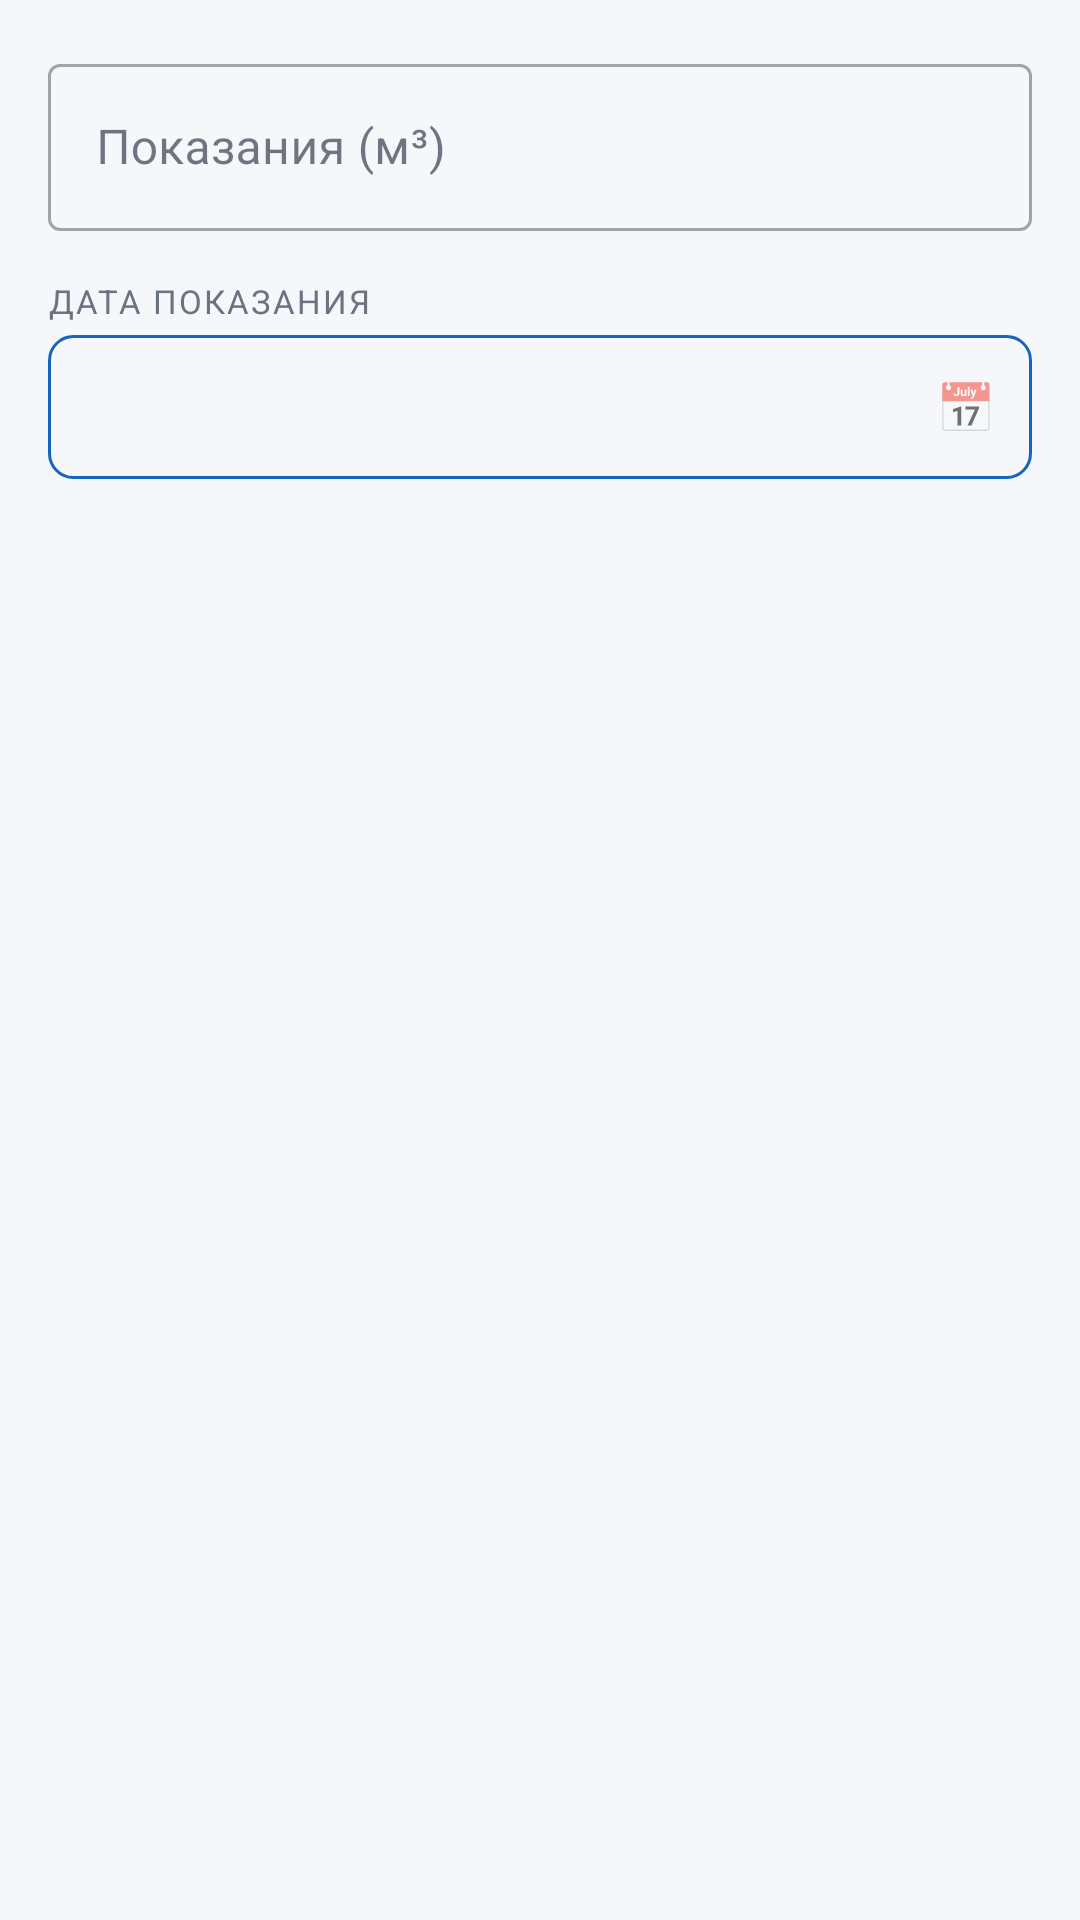

Here is an Android app screen rendered from its layout file. Give the layout XML and the strings, colors and styles it references.
<!-- AndroidManifest.xml: application theme Theme.WaterMeter -->
<!-- res/layout/dialog_edit_reading.xml -->
<?xml version="1.0" encoding="utf-8"?>
<LinearLayout
    xmlns:android="http://schemas.android.com/apk/res/android"
    xmlns:app="http://schemas.android.com/apk/res-auto"
    android:layout_width="match_parent"
    android:layout_height="wrap_content"
    android:orientation="vertical"
    android:padding="16dp">

    
    <com.google.android.material.textfield.TextInputLayout
        android:id="@+id/tilReadingValue"
        android:layout_width="match_parent"
        android:layout_height="wrap_content"
        android:hint="Показания (м³)"
        app:suffixText="м³"
        style="@style/Widget.MaterialComponents.TextInputLayout.OutlinedBox">

        <com.google.android.material.textfield.TextInputEditText
            android:id="@+id/etReadingValue"
            android:layout_width="match_parent"
            android:layout_height="wrap_content"
            android:inputType="numberDecimal"
            android:imeOptions="actionDone"
            android:textColor="@color/colorTextPrimary" />

    </com.google.android.material.textfield.TextInputLayout>

    
    <TextView
        android:layout_width="match_parent"
        android:layout_height="wrap_content"
        android:layout_marginTop="16dp"
        android:layout_marginBottom="4dp"
        android:text="ДАТА ПОКАЗАНИЯ"
        android:textSize="11sp"
        android:textColor="@color/colorTextSecondary"
        android:letterSpacing="0.06" />

    <LinearLayout
        android:id="@+id/layoutDatePicker"
        android:layout_width="match_parent"
        android:layout_height="48dp"
        android:orientation="horizontal"
        android:gravity="center_vertical"
        android:clickable="true"
        android:focusable="true"
        android:foreground="?attr/selectableItemBackground"
        android:paddingHorizontal="12dp"
        android:background="@drawable/border_rounded">

        <TextView
            android:id="@+id/tvDialogDate"
            android:layout_width="0dp"
            android:layout_height="wrap_content"
            android:layout_weight="1"
            android:textSize="15sp"
            android:textColor="@color/colorTextPrimary" />

        <TextView
            android:layout_width="wrap_content"
            android:layout_height="wrap_content"
            android:text="📅"
            android:textSize="16sp"
            android:layout_marginStart="8dp" />

    </LinearLayout>

</LinearLayout>
<!-- resources referenced by this layout -->
<resources>
  <color name="colorTextPrimary">#1A1A2E</color>
  <color name="colorTextSecondary">#6B7280</color>
  <!-- drawable border_rounded (drawable) -->
  <?xml version="1.0" encoding="utf-8"?>
  <shape xmlns:android="http://schemas.android.com/apk/res/android"
      android:shape="rectangle">
      <solid android:color="@android:color/transparent" />
      <stroke
          android:width="1dp"
          android:color="@color/colorPrimary" />
      <corners android:radius="8dp" />
  </shape>
  <style name="Theme.WaterMeter" parent="Theme.MaterialComponents.DayNight.NoActionBar">
          <item name="colorPrimary">@color/colorPrimary</item>
          <item name="colorPrimaryVariant">@color/colorPrimaryDark</item>
          <item name="colorOnPrimary">@color/white</item>
          <item name="colorSecondary">@color/colorAccent</item>
          <item name="colorOnSecondary">@color/white</item>
          <item name="android:colorBackground">@color/colorBackground</item>
          <item name="colorSurface">@color/colorSurface</item>
          <item name="colorOnSurface">@color/colorTextPrimary</item>
          <item name="colorError">@color/colorError</item>
  
          
          <item name="bottomNavigationStyle">@style/Widget.WaterMeter.BottomNav</item>
  
          
          <item name="android:windowBackground">@color/colorBackground</item>
          <item name="android:statusBarColor">@color/colorPrimaryDark</item>
          <item name="android:navigationBarColor">@color/white</item>
      </style>
  <color name="colorPrimary">#1565C0</color>
  <color name="colorPrimaryDark">#0D47A1</color>
  <color name="white">#FFFFFF</color>
  <color name="colorAccent">#29B6F6</color>
  <color name="colorBackground">#F5F7FA</color>
  <color name="colorSurface">#FFFFFF</color>
  <color name="colorError">#C62828</color>
  <style name="Widget.WaterMeter.BottomNav" parent="Widget.MaterialComponents.BottomNavigationView">
          <item name="itemIconTint">@color/bottom_nav_tint</item>
          <item name="itemTextColor">@color/bottom_nav_tint</item>
          <item name="backgroundTint">@color/white</item>
          <item name="elevation">8dp</item>
      </style>
</resources>
